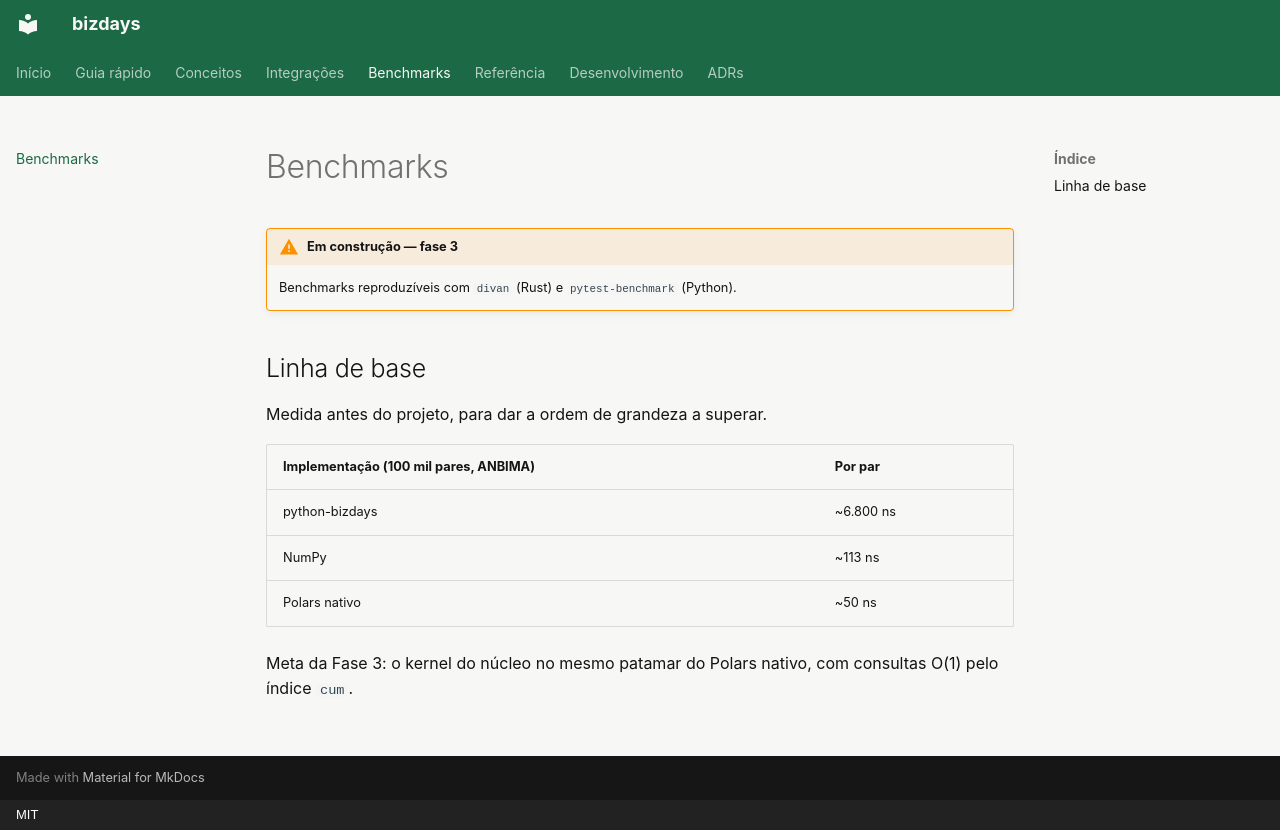

repository: 0b10n3/bizdays-rs · page: benchmarks/index.html · generator: mkdocs · copyright: MIT

# Benchmarks

!!! warning "Em construção — fase 3"
    Benchmarks reproduzíveis com `divan` (Rust) e `pytest-benchmark` (Python).

## Linha de base

Medida antes do projeto, para dar a ordem de grandeza a superar.

| Implementação (100 mil pares, ANBIMA) | Por par |
|---|---|
| python-bizdays | ~6.800 ns |
| NumPy | ~113 ns |
| Polars nativo | ~50 ns |

Meta da Fase 3: o kernel do núcleo no mesmo patamar do Polars nativo, com
consultas O(1) pelo índice `cum`.
